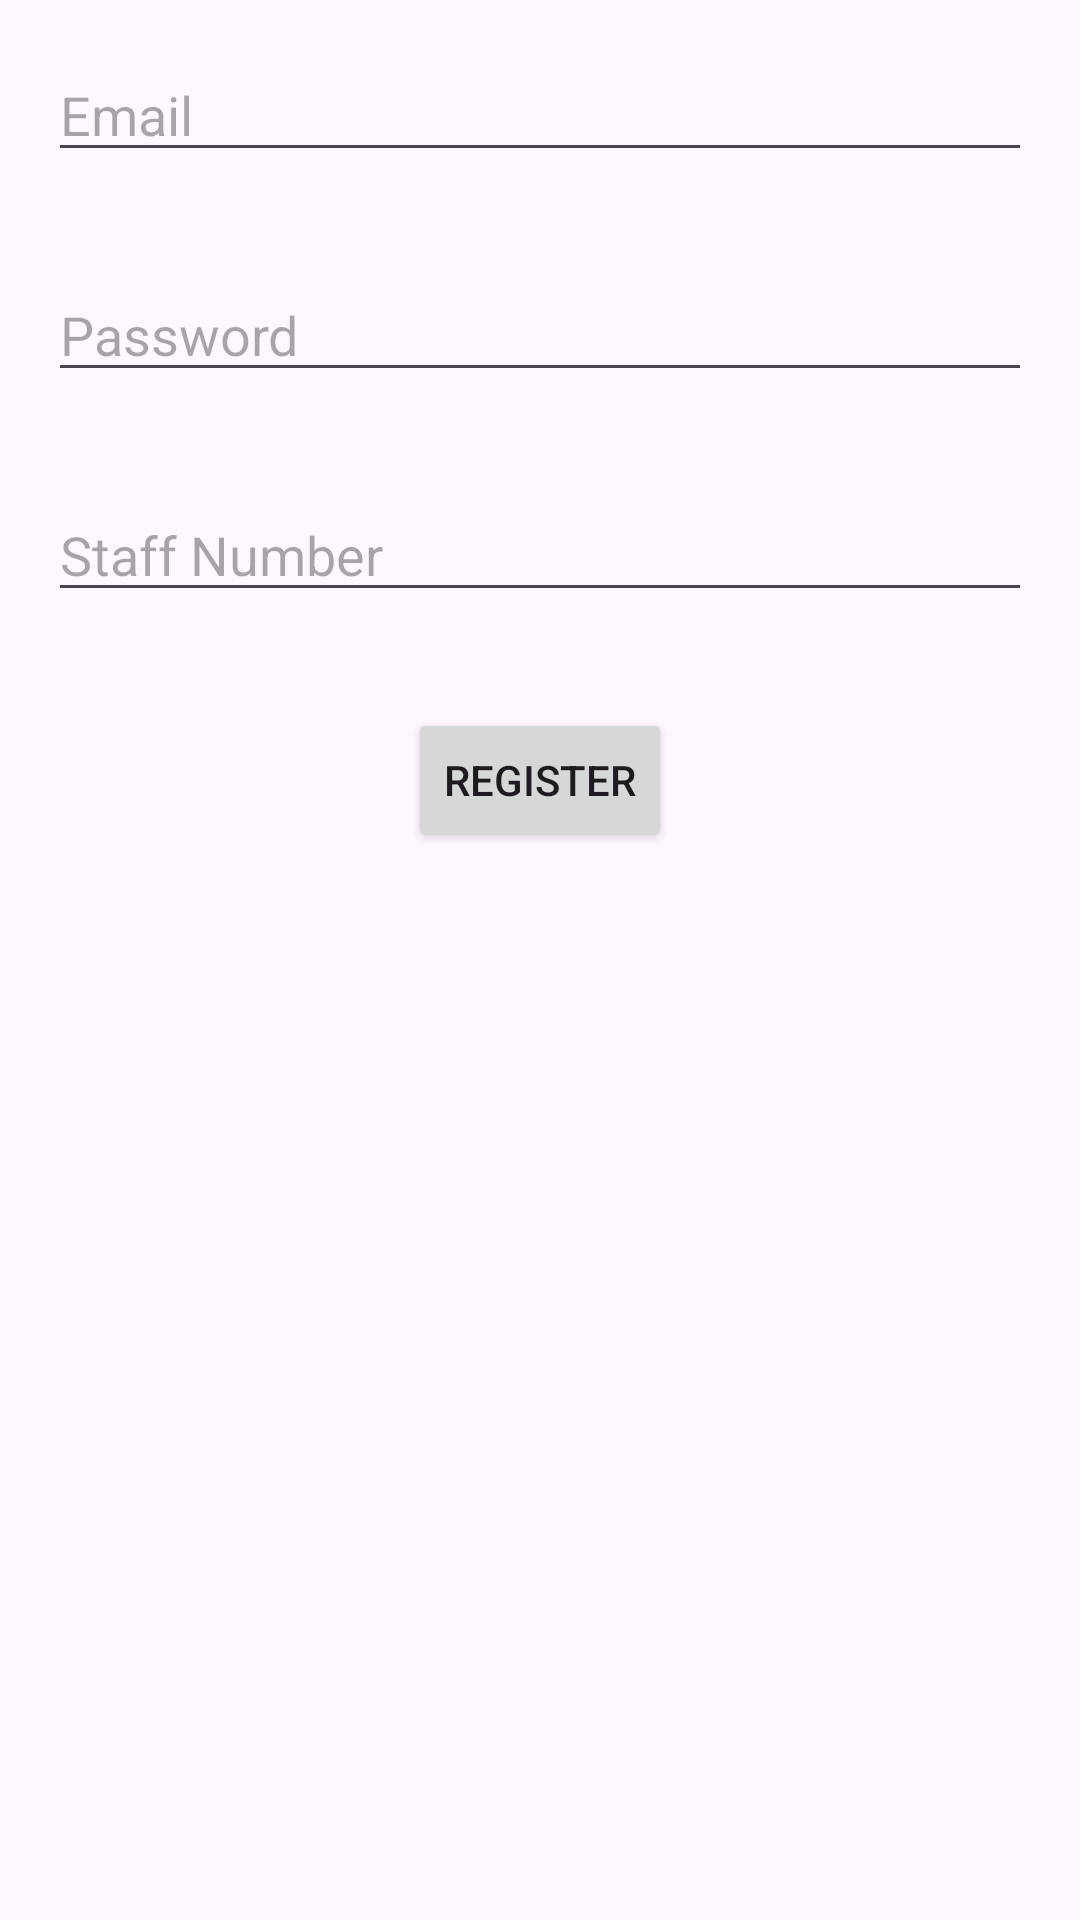

The Android layout XML behind this screen, and the referenced resources:
<!-- AndroidManifest.xml: application theme Theme.ChemistryAttandance -->
<!-- res/layout/activity_lecturer_registration.xml -->
<?xml version="1.0" encoding="utf-8"?>
<RelativeLayout xmlns:android="http://schemas.android.com/apk/res/android"
    android:layout_width="match_parent"
    android:layout_height="match_parent">

    <EditText
        android:id="@+id/lecturer_registration_email_edit_text"
        android:layout_width="match_parent"
        android:layout_height="wrap_content"
        android:hint="Email"
        android:layout_margin="16dp"/>

    <EditText
        android:id="@+id/lecturer_registration_password_edit_text"
        android:layout_width="match_parent"
        android:layout_height="wrap_content"
        android:hint="Password"
        android:layout_below="@id/lecturer_registration_email_edit_text"
        android:layout_margin="16dp"
        android:inputType="textPassword"/>

    <EditText
        android:id="@+id/staff_number_edit_text"
        android:layout_width="match_parent"
        android:layout_height="wrap_content"
        android:hint="Staff Number"
        android:layout_below="@id/lecturer_registration_password_edit_text"
        android:layout_margin="16dp"/>

    <Button
        android:id="@+id/lecturer_register_button"
        android:layout_width="wrap_content"
        android:layout_height="wrap_content"
        android:text="Register"
        android:layout_below="@id/staff_number_edit_text"
        android:layout_centerHorizontal="true"
        android:layout_marginTop="16dp"/>

</RelativeLayout>
<!-- resources referenced by this layout -->
<resources>
  <style name="Theme.ChemistryAttandance" parent="Base.Theme.ChemistryAttandance" />
  <style name="Base.Theme.ChemistryAttandance" parent="Theme.Material3.DayNight.NoActionBar">
          
          
      </style>
</resources>
